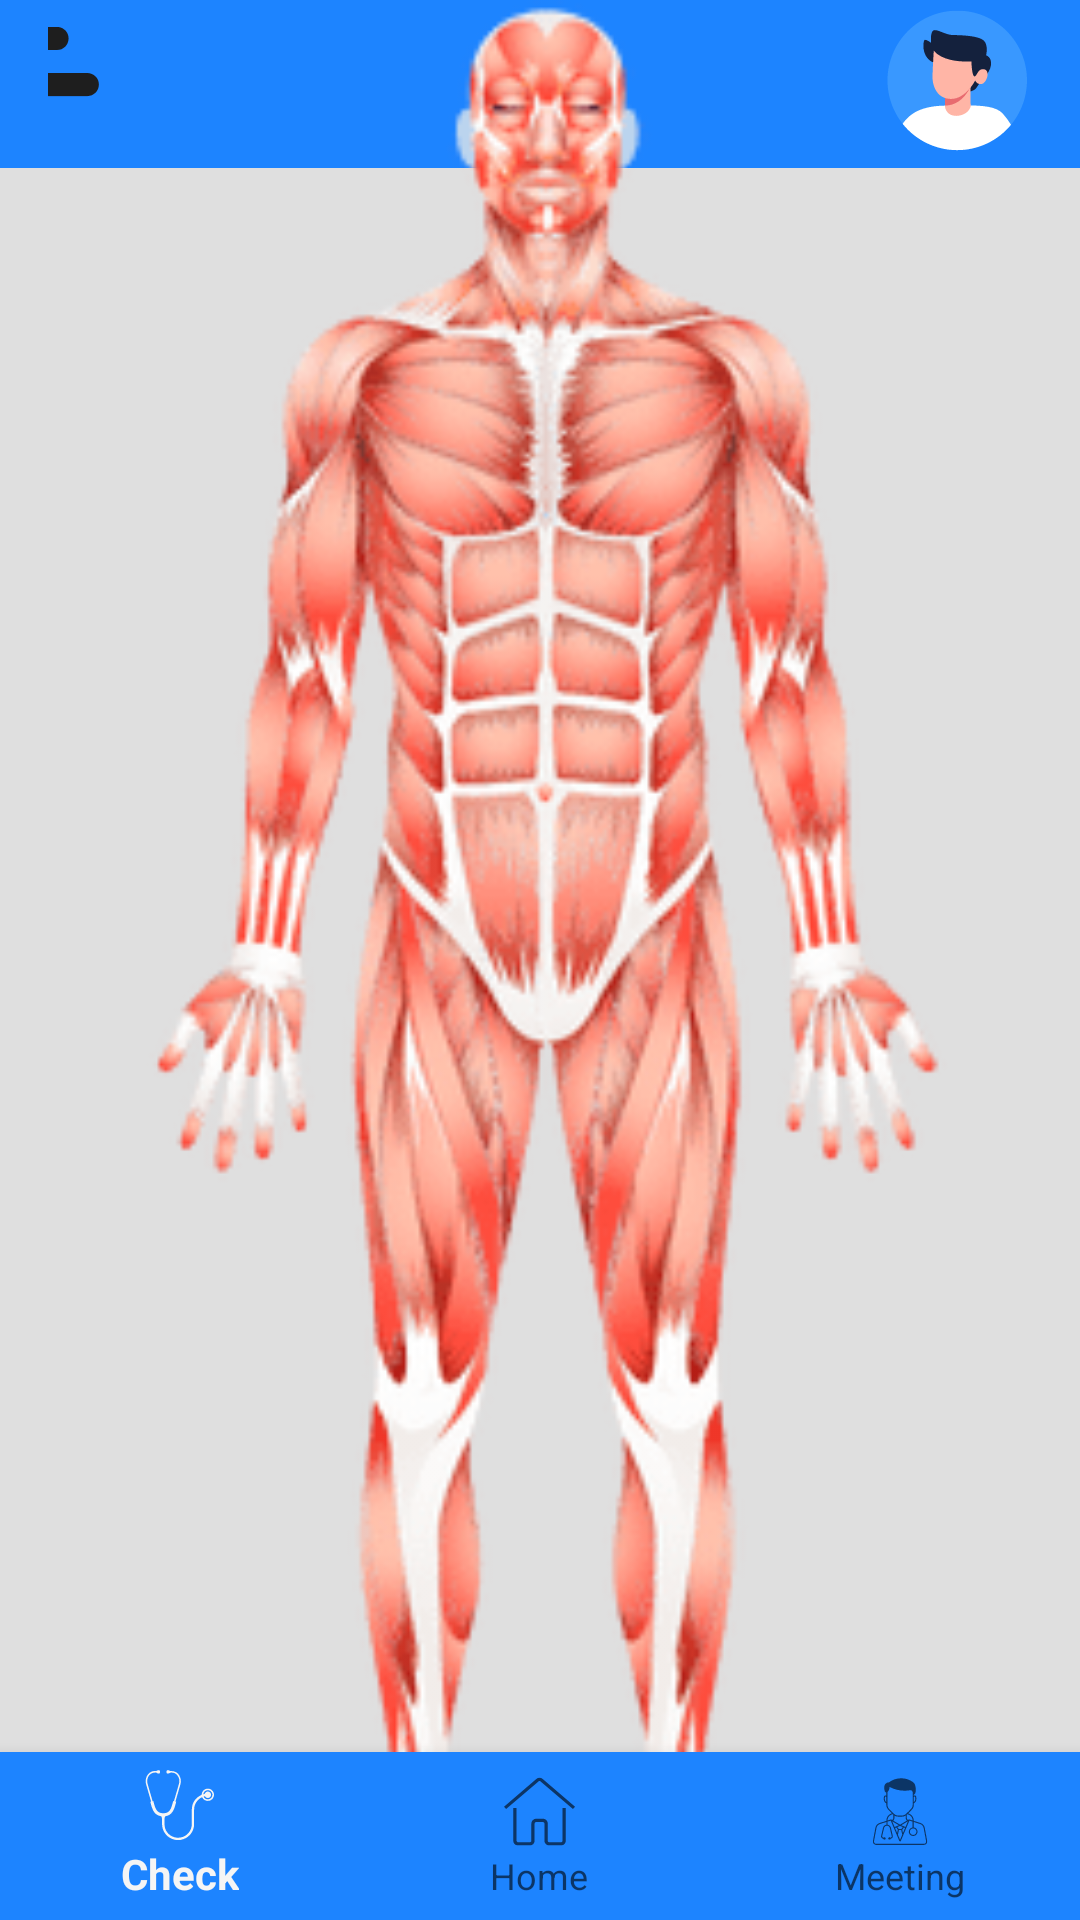

Layout XML and referenced resources for this Android screen:
<!-- AndroidManifest.xml: application theme Theme.MedicineView -->
<!-- res/layout/activity_main.xml -->
<?xml version="1.0" encoding="utf-8"?>
<androidx.constraintlayout.widget.ConstraintLayout xmlns:android="http://schemas.android.com/apk/res/android"
    xmlns:app="http://schemas.android.com/apk/res-auto"
    xmlns:tools="http://schemas.android.com/tools"
    android:layout_width="match_parent"
    android:layout_height="match_parent"
    android:background="@color/gray"
    tools:context=".MainActivity">


    <com.google.android.material.bottomnavigation.BottomNavigationView
        android:id="@+id/bottomNavigationView"
        android:layout_width="0dp"
        android:layout_height="wrap_content"
        android:background="@color/green"
        app:layout_constraintBottom_toBottomOf="parent"
        app:layout_constraintEnd_toEndOf="parent"
        app:layout_constraintStart_toStartOf="parent"
        app:menu="@menu/bottom_menu">

    </com.google.android.material.bottomnavigation.BottomNavigationView>

    <androidx.appcompat.widget.Toolbar
        android:id="@+id/toolbar"
        android:layout_width="match_parent"
        android:layout_height="wrap_content"
        android:background="@color/green"
        android:minHeight="?attr/actionBarSize"
        android:theme="?attr/actionBarTheme"
        app:layout_constraintEnd_toEndOf="parent"
        app:layout_constraintStart_toStartOf="parent"
        app:layout_constraintTop_toTopOf="parent">


        <LinearLayout
            android:id="@+id/profileButtonContainer"
            android:layout_width="wrap_content"
            android:layout_height="wrap_content"
            android:layout_marginEnd="16dp"
            android:gravity="end"
            android:orientation="horizontal">

            
            <ImageButton
                android:id="@+id/hambur"
                android:layout_width="50dp"
                android:layout_height="50dp"
                android:background="?attr/selectableItemBackgroundBorderless"
                android:contentDescription="Profil"
                android:src="@drawable/hambur" />

            
            <ImageButton
                android:id="@+id/profileButton"
                android:layout_width="50dp"
                android:layout_height="50dp"
                android:layout_marginLeft="260dp"
                android:background="?attr/selectableItemBackgroundBorderless"
                android:contentDescription="Profil"
                android:src="@drawable/profile" />
        </LinearLayout>
    </androidx.appcompat.widget.Toolbar>

    <ImageView
        android:id="@+id/imageView"
        android:layout_width="332dp"
        android:layout_height="687dp"
        app:layout_constraintBottom_toTopOf="@+id/bottomNavigationView"
        app:layout_constraintEnd_toEndOf="parent"
        app:layout_constraintHorizontal_bias="0.491"
        app:layout_constraintStart_toStartOf="parent"
        app:layout_constraintTop_toBottomOf="@+id/toolbar"
        app:srcCompat="@drawable/body" />

    <Button
        android:id="@+id/bash"
        android:layout_width="76dp"
        android:layout_height="67dp"
        android:layout_marginStart="2dp"
        android:layout_marginTop="112dp"
        android:background="@color/transparant"
        app:layout_constraintEnd_toEndOf="parent"
        app:layout_constraintHorizontal_bias="0.495"
        app:layout_constraintStart_toStartOf="parent"
        app:layout_constraintTop_toTopOf="parent" />


</androidx.constraintlayout.widget.ConstraintLayout>
<!-- resources referenced by this layout -->
<resources>
  <color name="gray">#80C5C5C5</color>
  <color name="green">#1D84FF</color>
  <color name="transparant">#00000000</color>
  <!-- drawable body: png bitmap (drawable, 36517 bytes) -->
  <!-- drawable hambur (drawable) -->
  <vector xmlns:android="http://schemas.android.com/apk/res/android"
      android:width="50dp"
      android:height="50dp"
      android:viewportWidth="37.5"
      android:viewportHeight="37.5">
    <group>
      <clip-path
          android:pathData="M0.512,4.473L30,4.473L30,11L0.512,11ZM0.512,4.473"/>
      <path
          android:pathData="M26.238,10.246L3.465,10.246C1.859,10.246 0.555,8.953 0.555,7.359C0.555,5.766 1.859,4.473 3.465,4.473L26.238,4.473C27.844,4.473 29.145,5.766 29.145,7.359C29.145,8.953 27.844,10.246 26.238,10.246"
          android:fillColor="#1e1e1e"
          android:fillType="nonZero"/>
    </group>
    <group>
      <clip-path
          android:pathData="M0.555,16L36.734,16L36.734,21.863L0.555,21.863ZM0.555,16"/>
      <path
          android:pathData="M33.824,21.797L3.465,21.797C1.859,21.797 0.555,20.504 0.555,18.906C0.555,17.313 1.859,16.02 3.465,16.02L33.824,16.02C35.43,16.02 36.73,17.313 36.73,18.906C36.73,20.504 35.43,21.797 33.824,21.797"
          android:fillColor="#1e1e1e"
          android:fillType="nonZero"/>
    </group>
    <group>
      <clip-path
          android:pathData="M0.555,27.527L23.09,27.527L23.09,33.336L0.555,33.336ZM0.555,27.527"/>
      <path
          android:pathData="M20.109,33.344L3.465,33.344C1.859,33.344 0.555,32.051 0.555,30.457C0.555,28.863 1.859,27.57 3.465,27.57L20.109,27.57C21.715,27.57 23.016,28.863 23.016,30.457C23.016,32.051 21.715,33.344 20.109,33.344"
          android:fillColor="#1e1e1e"
          android:fillType="nonZero"/>
    </group>
  </vector>
  <!-- drawable profile: vector/xml drawable (drawable, 5705 chars, omitted) -->
  <style name="Theme.MedicineView" parent="Base.Theme.MedicineView" />
  <style name="Base.Theme.MedicineView" parent="Theme.AppCompat.DayNight.NoActionBar">
          
          
      </style>
</resources>
